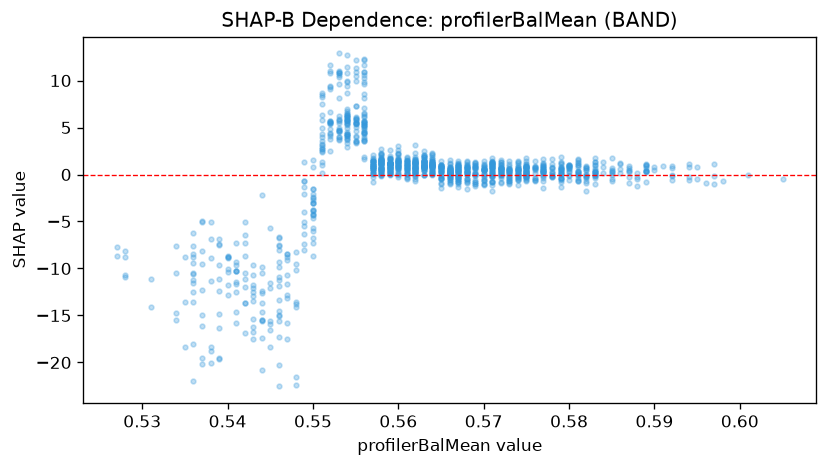

The data file committed next to this chart (first rows):
feature_value, shap_value
0.577, 0.354
0.571, 1.24
0.571, 0.9192
0.571, 1.005
0.556, 4.905
0.556, 5.74
0.556, 4.699
0.557, 1.011
0.556, 4.503
0.556, 4.3
0.556, 4.464
0.561, 0.08639
0.564, 1.33
0.566, 0.4845
0.567, 0.4484
0.567, -0.1219
0.563, 0.4636
0.558, 1.133
0.558, 0.5203
0.564, 1.175
0.564, 0.2325
0.554, 9.403
0.564, 0.9053
0.56, 1.406
0.566, 0.6762
0.575, 1.484
0.575, 0.6948
0.575, -0.2201
0.575, 0.7389
0.565, 0.9196
0.565, 0.8247
0.565, 0.7488
0.562, 0.756
0.571, 0.997
0.571, 1.255
0.566, -0.6103
0.565, -0.3459
0.579, 0.07602
0.574, -0.2295
0.568, 0.6685
0.559, 1.236
0.56, 1.679
0.56, 0.9453
0.563, -0.06734
0.57, -0.9579
0.566, -0.9689
0.568, 1.332
0.562, 1.573
0.57, 1.437
0.559, 1.028
0.564, 0.0844
0.571, 1.155
0.566, 0.1711
0.566, 0.5484
0.575, 0.4192
0.582, 0.9487
0.575, -0.1584
0.584, 0.8257
0.576, 0.1309
0.575, 0.5196
... 1,248 more rows
